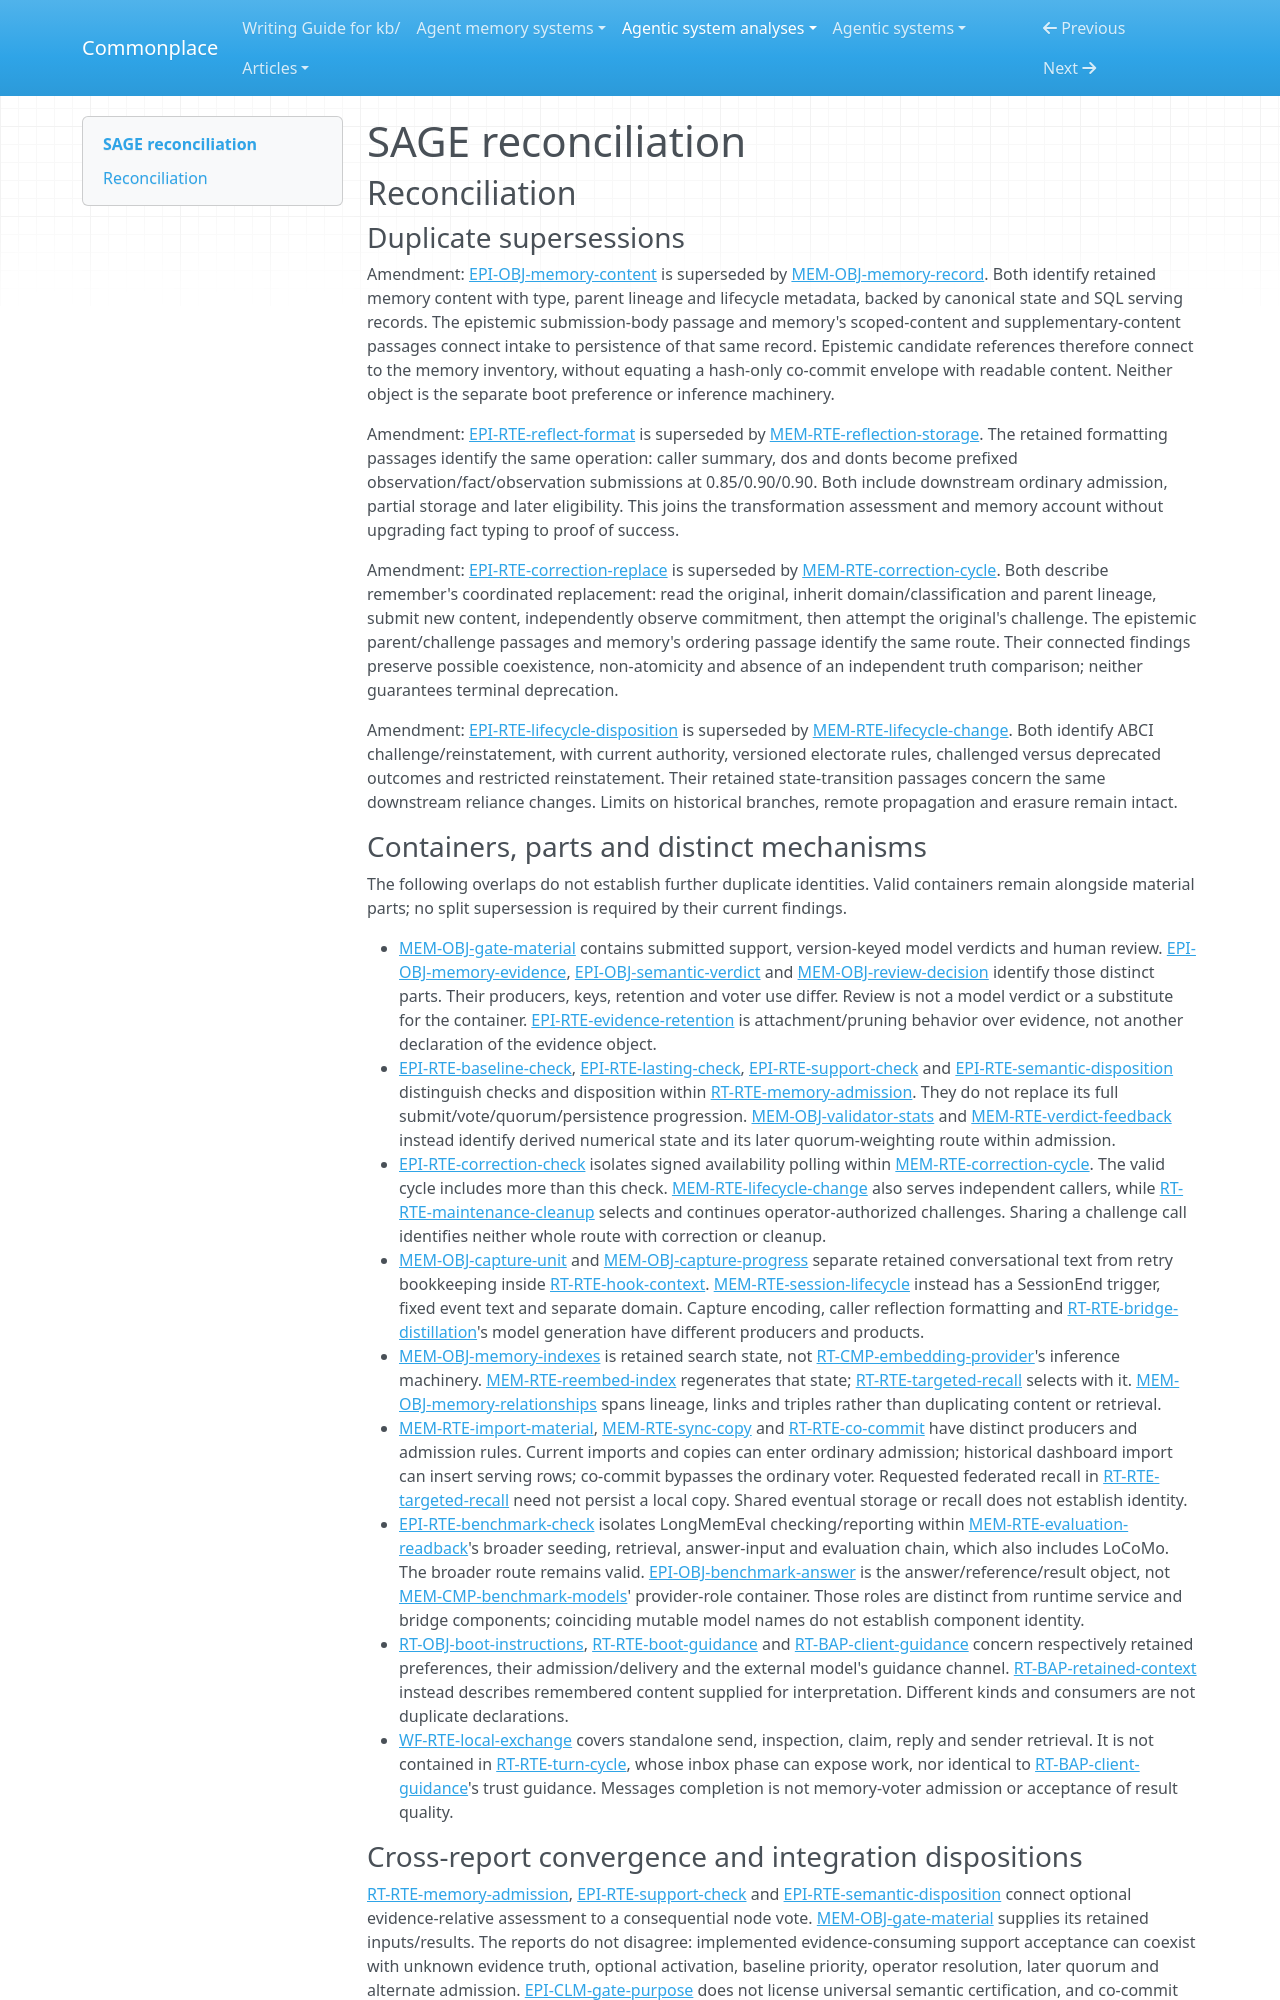

repository: zby/commonplace · page: agentic-system-analyses/retained/l33tdawg--sage/reconciliation/index.html · generator: mkdocs

---
type: agentic-system-analyses/types/agentic-system-reconciliation-report.md
description: "Reconciliation of SAGE runtime, memory, epistemic and workflow records at e2e0242a421afbd356ed135d7d754a35b0ad5f14."
run-id: AAS-2026-10-15-sage-d3843de6d2dd-01
reviewed-boundary: e2e0242a421afbd356ed135d7d754a35b0ad5f14
---

# SAGE reconciliation

## Reconciliation

### Duplicate supersessions

Amendment: [EPI-OBJ-memory-content](epistemic.md#epi-obj-memory-content) is superseded by [MEM-OBJ-memory-record](memory.md#mem-obj-memory-record). Both identify retained memory content with type, parent lineage and lifecycle metadata, backed by canonical state and SQL serving records. The epistemic submission-body passage and memory's scoped-content and supplementary-content passages connect intake to persistence of that same record. Epistemic candidate references therefore connect to the memory inventory, without equating a hash-only co-commit envelope with readable content. Neither object is the separate boot preference or inference machinery.

Amendment: [EPI-RTE-reflect-format](epistemic.md#epi-rte-reflect-format) is superseded by [MEM-RTE-reflection-storage](memory.md#mem-rte-reflection-storage). The retained formatting passages identify the same operation: caller summary, dos and donts become prefixed observation/fact/observation submissions at 0.85/0.90/0.90. Both include downstream ordinary admission, partial storage and later eligibility. This joins the transformation assessment and memory account without upgrading fact typing to proof of success.

Amendment: [EPI-RTE-correction-replace](epistemic.md#epi-rte-correction-replace) is superseded by [MEM-RTE-correction-cycle](memory.md#mem-rte-correction-cycle). Both describe remember's coordinated replacement: read the original, inherit domain/classification and parent lineage, submit new content, independently observe commitment, then attempt the original's challenge. The epistemic parent/challenge passages and memory's ordering passage identify the same route. Their connected findings preserve possible coexistence, non-atomicity and absence of an independent truth comparison; neither guarantees terminal deprecation.

Amendment: [EPI-RTE-lifecycle-disposition](epistemic.md#epi-rte-lifecycle-disposition) is superseded by [MEM-RTE-lifecycle-change](memory.md#mem-rte-lifecycle-change). Both identify ABCI challenge/reinstatement, with current authority, versioned electorate rules, challenged versus deprecated outcomes and restricted reinstatement. Their retained state-transition passages concern the same downstream reliance changes. Limits on historical branches, remote propagation and erasure remain intact.

### Containers, parts and distinct mechanisms

The following overlaps do not establish further duplicate identities. Valid containers remain alongside material parts; no split supersession is required by their current findings.

- [MEM-OBJ-gate-material](memory.md#mem-obj-gate-material) contains submitted support, version-keyed model verdicts and human review. [EPI-OBJ-memory-evidence](epistemic.md#epi-obj-memory-evidence), [EPI-OBJ-semantic-verdict](epistemic.md#epi-obj-semantic-verdict) and [MEM-OBJ-review-decision](memory.md#mem-obj-review-decision) identify those distinct parts. Their producers, keys, retention and voter use differ. Review is not a model verdict or a substitute for the container. [EPI-RTE-evidence-retention](epistemic.md#epi-rte-evidence-retention) is attachment/pruning behavior over evidence, not another declaration of the evidence object.
- [EPI-RTE-baseline-check](epistemic.md#epi-rte-baseline-check), [EPI-RTE-lasting-check](epistemic.md#epi-rte-lasting-check), [EPI-RTE-support-check](epistemic.md#epi-rte-support-check) and [EPI-RTE-semantic-disposition](epistemic.md#epi-rte-semantic-disposition) distinguish checks and disposition within [RT-RTE-memory-admission](runtime.md#rt-rte-memory-admission). They do not replace its full submit/vote/quorum/persistence progression. [MEM-OBJ-validator-stats](memory.md#mem-obj-validator-stats) and [MEM-RTE-verdict-feedback](memory.md#mem-rte-verdict-feedback) instead identify derived numerical state and its later quorum-weighting route within admission.
- [EPI-RTE-correction-check](epistemic.md#epi-rte-correction-check) isolates signed availability polling within [MEM-RTE-correction-cycle](memory.md#mem-rte-correction-cycle). The valid cycle includes more than this check. [MEM-RTE-lifecycle-change](memory.md#mem-rte-lifecycle-change) also serves independent callers, while [RT-RTE-maintenance-cleanup](runtime.md#rt-rte-maintenance-cleanup) selects and continues operator-authorized challenges. Sharing a challenge call identifies neither whole route with correction or cleanup.
- [MEM-OBJ-capture-unit](memory.md#mem-obj-capture-unit) and [MEM-OBJ-capture-progress](memory.md#mem-obj-capture-progress) separate retained conversational text from retry bookkeeping inside [RT-RTE-hook-context](runtime.md#rt-rte-hook-context). [MEM-RTE-session-lifecycle](memory.md#mem-rte-session-lifecycle) instead has a SessionEnd trigger, fixed event text and separate domain. Capture encoding, caller reflection formatting and [RT-RTE-bridge-distillation](runtime.md#rt-rte-bridge-distillation)'s model generation have different producers and products.
- [MEM-OBJ-memory-indexes](memory.md#mem-obj-memory-indexes) is retained search state, not [RT-CMP-embedding-provider](runtime.md#rt-cmp-embedding-provider)'s inference machinery. [MEM-RTE-reembed-index](memory.md#mem-rte-reembed-index) regenerates that state; [RT-RTE-targeted-recall](runtime.md#rt-rte-targeted-recall) selects with it. [MEM-OBJ-memory-relationships](memory.md#mem-obj-memory-relationships) spans lineage, links and triples rather than duplicating content or retrieval.
- [MEM-RTE-import-material](memory.md#mem-rte-import-material), [MEM-RTE-sync-copy](memory.md#mem-rte-sync-copy) and [RT-RTE-co-commit](runtime.md#rt-rte-co-commit) have distinct producers and admission rules. Current imports and copies can enter ordinary admission; historical dashboard import can insert serving rows; co-commit bypasses the ordinary voter. Requested federated recall in [RT-RTE-targeted-recall](runtime.md#rt-rte-targeted-recall) need not persist a local copy. Shared eventual storage or recall does not establish identity.
- [EPI-RTE-benchmark-check](epistemic.md#epi-rte-benchmark-check) isolates LongMemEval checking/reporting within [MEM-RTE-evaluation-readback](memory.md#mem-rte-evaluation-readback)'s broader seeding, retrieval, answer-input and evaluation chain, which also includes LoCoMo. The broader route remains valid. [EPI-OBJ-benchmark-answer](epistemic.md#epi-obj-benchmark-answer) is the answer/reference/result object, not [MEM-CMP-benchmark-models](memory.md#mem-cmp-benchmark-models)' provider-role container. Those roles are distinct from runtime service and bridge components; coinciding mutable model names do not establish component identity.
- [RT-OBJ-boot-instructions](runtime.md#rt-obj-boot-instructions), [RT-RTE-boot-guidance](runtime.md#rt-rte-boot-guidance) and [RT-BAP-client-guidance](runtime.md#rt-bap-client-guidance) concern respectively retained preferences, their admission/delivery and the external model's guidance channel. [RT-BAP-retained-context](runtime.md#rt-bap-retained-context) instead describes remembered content supplied for interpretation. Different kinds and consumers are not duplicate declarations.
- [WF-RTE-local-exchange](workflow.md#wf-rte-local-exchange) covers standalone send, inspection, claim, reply and sender retrieval. It is not contained in [RT-RTE-turn-cycle](runtime.md#rt-rte-turn-cycle), whose inbox phase can expose work, nor identical to [RT-BAP-client-guidance](runtime.md#rt-bap-client-guidance)'s trust guidance. Messages completion is not memory-voter admission or acceptance of result quality.
